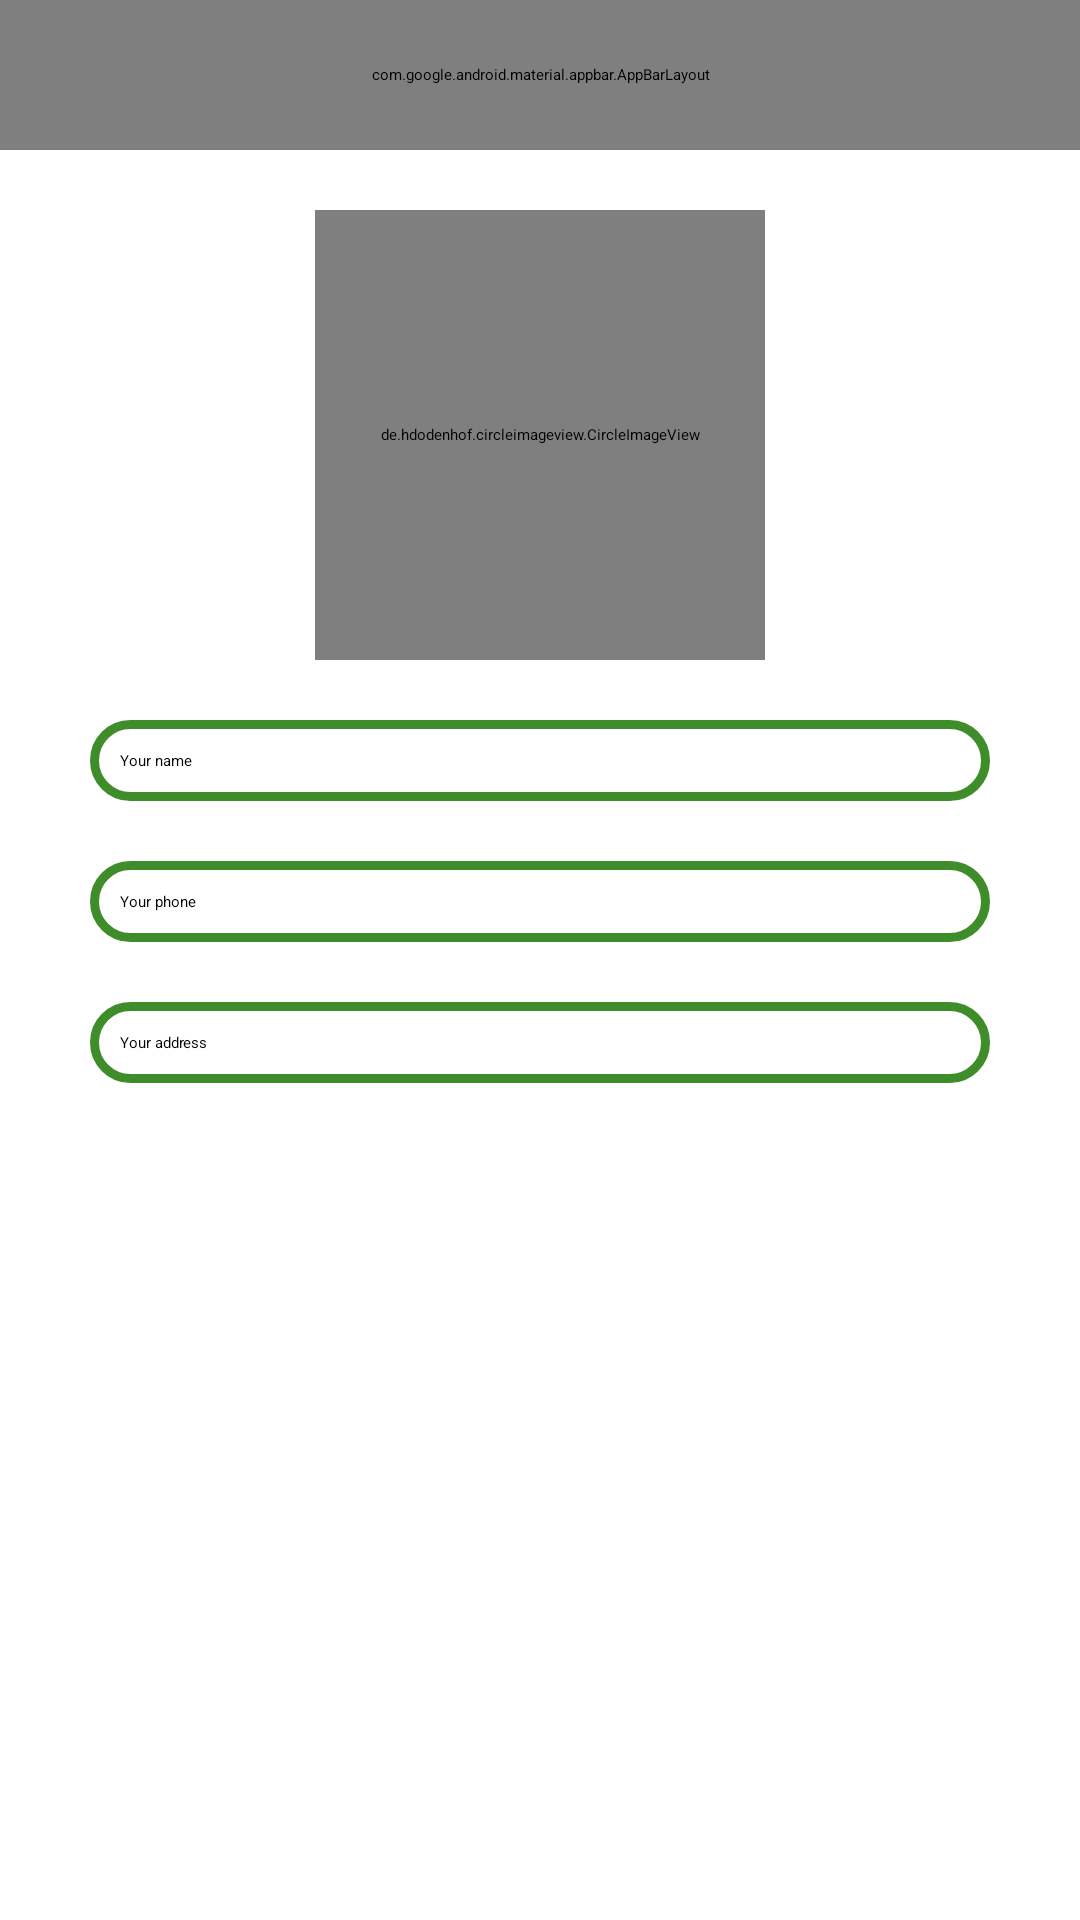

Layout XML and referenced resources for this Android screen:
<!-- AndroidManifest.xml: application theme MyMaterialTheme -->
<!-- res/layout/activity_settings.xml -->
<?xml version="1.0" encoding="utf-8"?>
<RelativeLayout xmlns:android="http://schemas.android.com/apk/res/android"
    xmlns:app="http://schemas.android.com/apk/res-auto"
    xmlns:tools="http://schemas.android.com/tools"
    android:layout_width="match_parent"
    android:layout_height="match_parent"
    tools:context=".Users.SettingsActivity">

    <com.google.android.material.appbar.AppBarLayout
        android:id="@+id/app_bar_settings"
        android:layout_width="match_parent"
        android:layout_height="50dp"
        android:background="@color/colorPrimary">

        <androidx.appcompat.widget.Toolbar
            android:id="@+id/toolbar_settings"
            android:layout_width="match_parent"
            android:layout_height="wrap_content">

            <RelativeLayout
                android:layout_width="match_parent"
                android:layout_height="match_parent">

                <TextView
                    android:id="@+id/close_settings_tv"
                    android:layout_width="wrap_content"
                    android:layout_height="wrap_content"
                    android:layout_alignParentStart="true"
                    android:text="Close"
                    android:textAllCaps="true"
                    android:textColor="@color/colorWhite"
                    android:textSize="17sp"
                    android:textStyle="bold" />

                <TextView
                    android:id="@+id/save_settings_tv"
                    android:layout_width="wrap_content"
                    android:layout_height="wrap_content"
                    android:layout_alignParentEnd="true"
                    android:layout_marginRight="20dp"
                    android:text="Save"
                    android:textAllCaps="true"
                    android:textColor="@color/colorWhite"
                    android:textSize="17sp"
                    android:textStyle="bold" />
            </RelativeLayout>

        </androidx.appcompat.widget.Toolbar>
    </com.google.android.material.appbar.AppBarLayout>

    <de.hdodenhof.circleimageview.CircleImageView
        android:id="@+id/settings_account_image"
        android:layout_width="150dp"
        android:layout_height="150dp"
        android:layout_below="@id/app_bar_settings"
        android:layout_centerHorizontal="true"
        android:layout_marginTop="20dp"
        android:src="@drawable/profile" />

    <EditText
        android:id="@+id/settings_fullname"
        android:layout_width="match_parent"
        android:layout_height="wrap_content"
        android:layout_below="@+id/settings_account_image"
        android:layout_marginLeft="30dp"
        android:layout_marginTop="20dp"
        android:layout_marginRight="30dp"
        android:background="@drawable/input_design"
        android:hint="Your name"
        android:padding="10dp" />

    <EditText
        android:id="@+id/settings_phone"
        android:layout_width="match_parent"
        android:layout_height="wrap_content"
        android:layout_below="@+id/settings_fullname"
        android:layout_marginLeft="30dp"
        android:layout_marginTop="20dp"
        android:layout_marginRight="30dp"
        android:background="@drawable/input_design"
        android:hint="Your phone"
        android:padding="10dp" />

    <EditText
        android:id="@+id/settings_address"
        android:layout_width="match_parent"
        android:layout_height="wrap_content"
        android:layout_below="@+id/settings_phone"
        android:layout_marginLeft="30dp"
        android:layout_marginTop="20dp"
        android:layout_marginRight="30dp"
        android:background="@drawable/input_design"
        android:hint="Your address"
        android:padding="10dp" />
</RelativeLayout>
<!-- resources referenced by this layout -->
<resources>
  <color name="colorPrimary">#91E45D</color>
  <!-- drawable input_design (drawable) -->
  <?xml version="1.0" encoding="utf-8"?>
  <shape xmlns:android="http://schemas.android.com/apk/res/android">
  
      <stroke
          android:width="3dp"
          android:color="@color/colorPrimaryDark"></stroke>
  
      <corners android:radius="15dp"></corners>
  </shape>
  <color name="colorPrimaryDark">#3F8C2A</color>
</resources>
